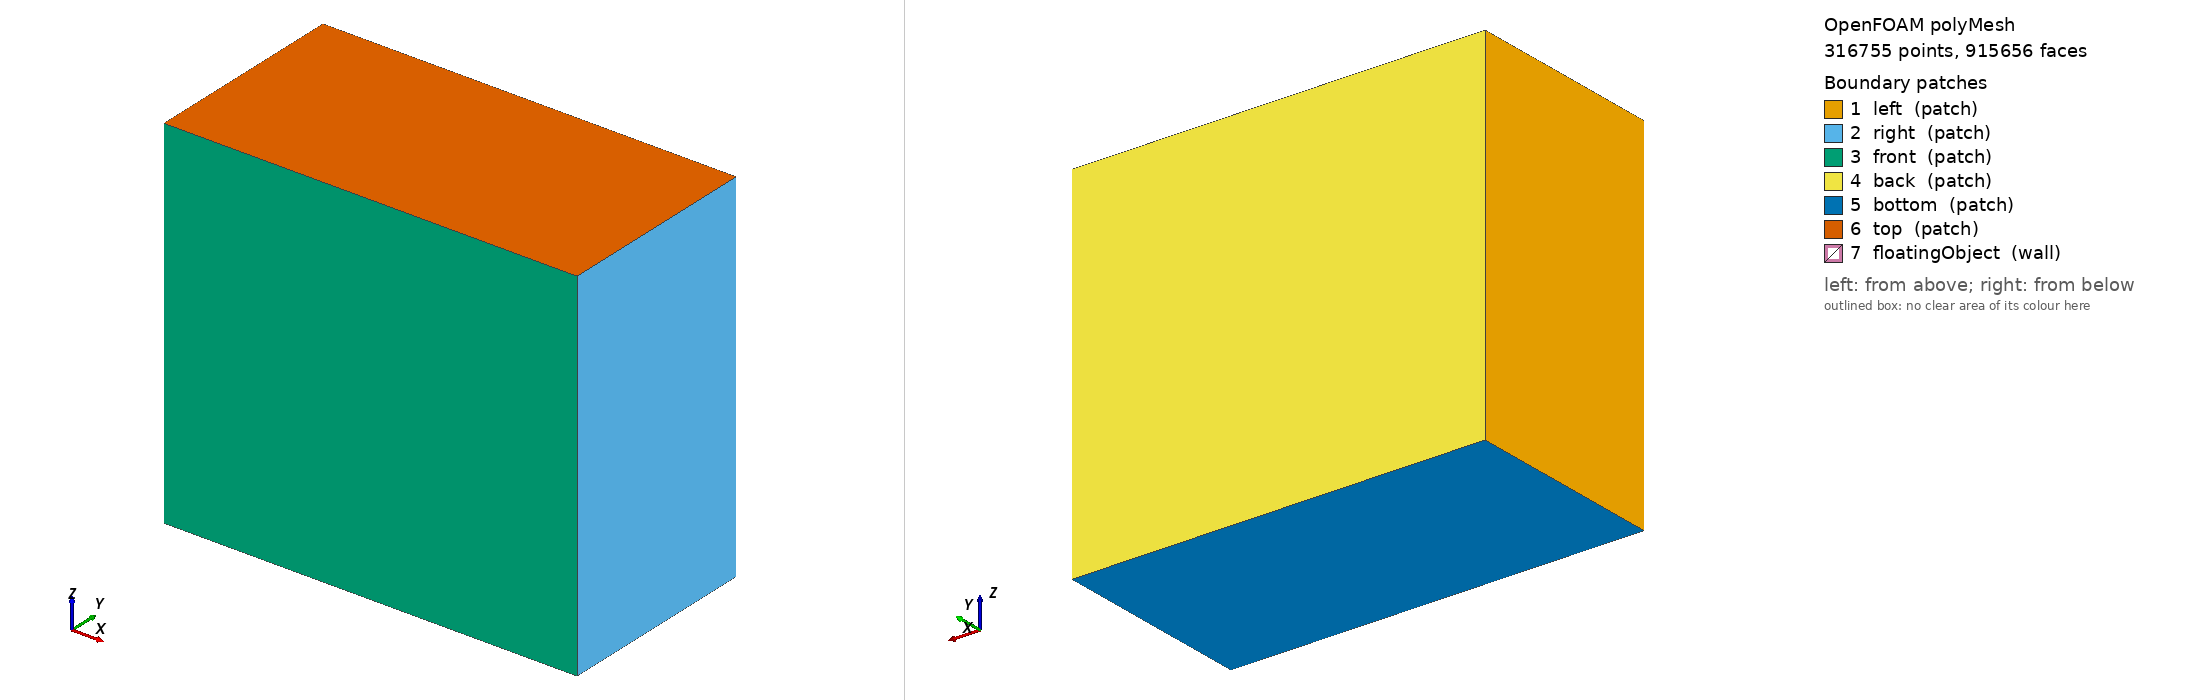

OpenFOAM case: the committed polyMesh, 316755 points, 915656 faces. Boundary patches (legend numbers): 1 left (patch), 2 right (patch), 3 front (patch), 4 back (patch), 5 bottom (patch), 6 top (patch), 7 floatingObject (wall). Left view from above one corner, right view from below the opposite corner. Boundary conditions: 0 field file(s) under 0/; 0 of 7 drawn patches have an entry in a shipped field file.

=== constant/polyMesh/boundary ===
/*--------------------------------*- C++ -*----------------------------------*\
| =========                 |                                                 |
| \\      /  F ield         | OpenFOAM: The Open Source CFD Toolbox           |
|  \\    /   O peration     | Version:  2312                                  |
|   \\  /    A nd           | Website:  www.openfoam.com                      |
|    \\/     M anipulation  |                                                 |
\*---------------------------------------------------------------------------*/
FoamFile
{
    version     2.0;
    format      ascii;
    arch        "LSB;label=32;scalar=64";
    class       polyBoundaryMesh;
    location    "constant/polyMesh";
    object      boundary;
}
// * * * * * * * * * * * * * * * * * * * * * * * * * * * * * * * * * * * * * //

7
(
    left
    {
        type            patch;
        nFaces          2800;
        startFace       888592;
    }
    right
    {
        type            patch;
        nFaces          2800;
        startFace       891392;
    }
    front
    {
        type            patch;
        nFaces          6300;
        startFace       894192;
    }
    back
    {
        type            patch;
        nFaces          6300;
        startFace       900492;
    }
    bottom
    {
        type            patch;
        nFaces          3600;
        startFace       906792;
    }
    top
    {
        type            patch;
        nFaces          3600;
        startFace       910392;
    }
    floatingObject
    {
        type            wall;
        inGroups        1(wall);
        nFaces          1664;
        startFace       913992;
    }
)

// ************************************************************************* //


Also in the case, not shown: constant/polyMesh/faces (numeric list); constant/polyMesh/neighbour (numeric list); constant/polyMesh/owner (numeric list); constant/polyMesh/points (numeric list).
